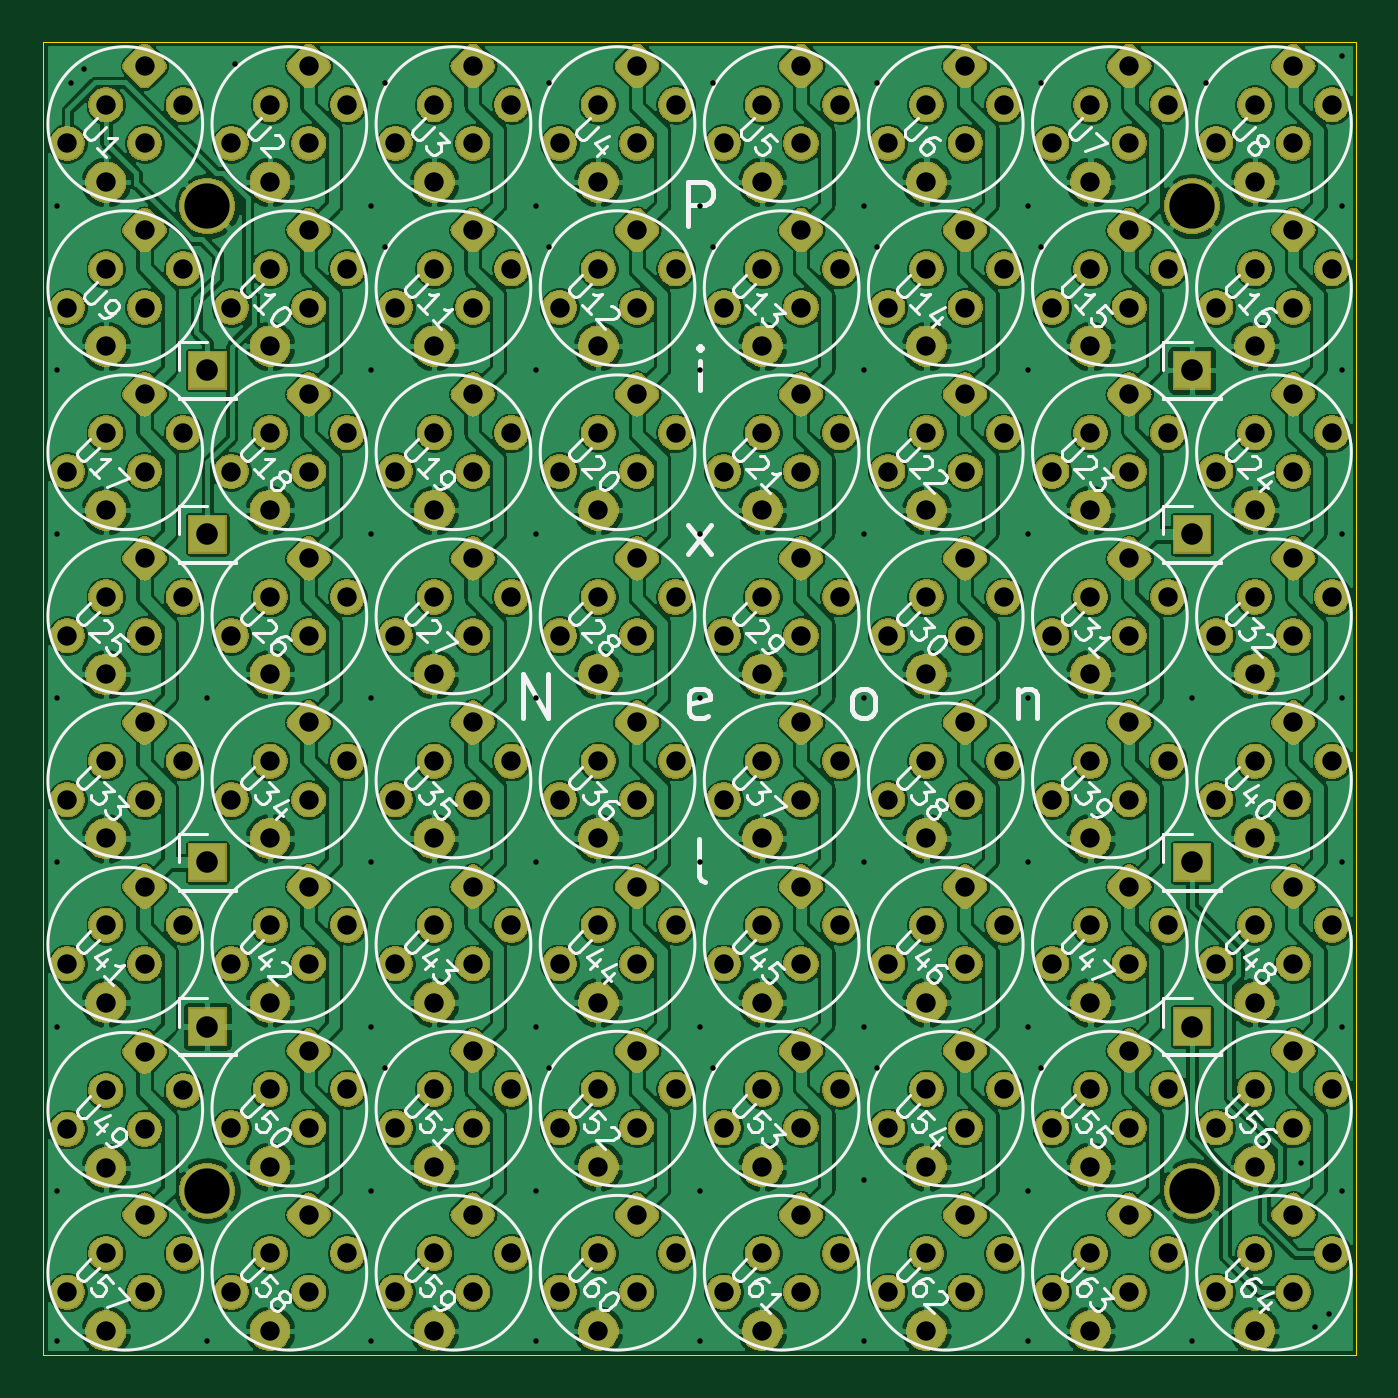
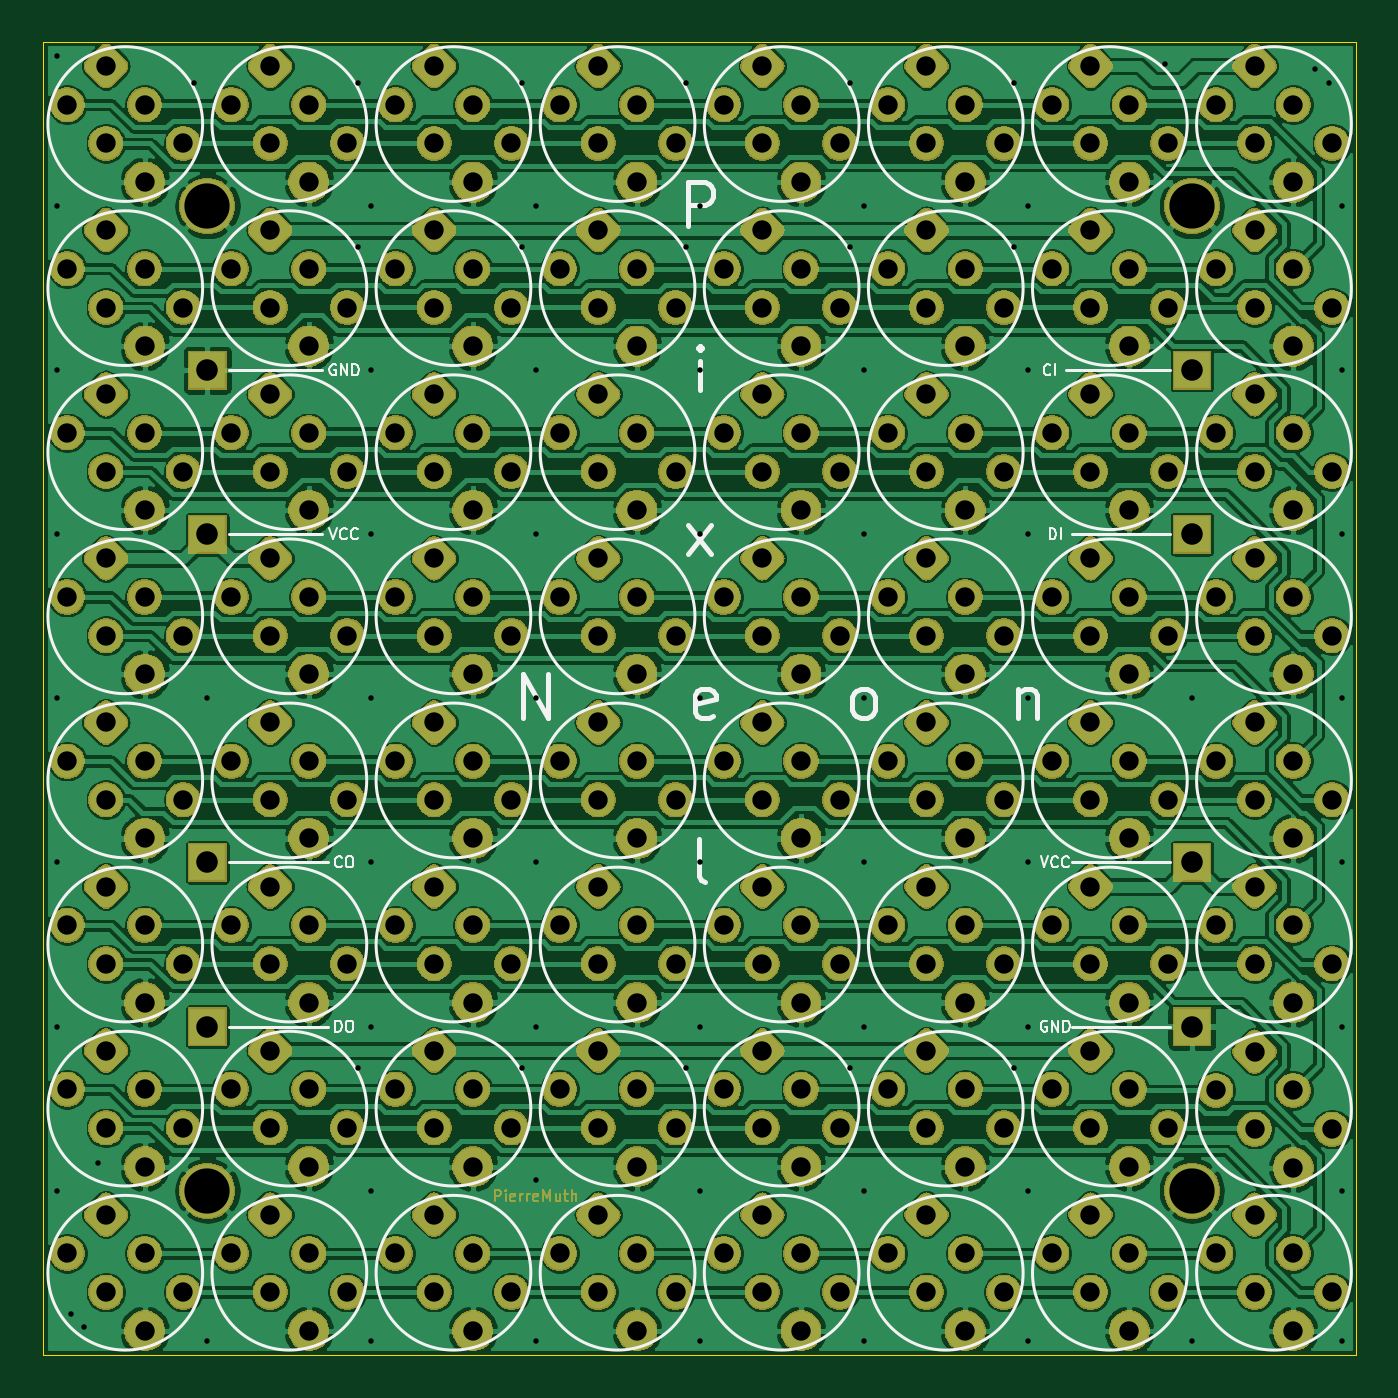
Circuit board: 11 layer files. Board 61.0 x 61.0 mm.
- bottom_copper: neonpixelmatrix-B_Cu.gbr (790252 bytes)
- bottom_mask: neonpixelmatrix-B_Mask.gbr (360906 bytes)
- paste: neonpixelmatrix-B_Paste.gbr (511 bytes)
- bottom_silk: neonpixelmatrix-B_SilkS.gbr (13928 bytes)
- outline: neonpixelmatrix-Edge_Cuts.gbr (711 bytes)
- top_copper: neonpixelmatrix-F_Cu.gbr (1026784 bytes)
- top_mask: neonpixelmatrix-F_Mask.gbr (358566 bytes)
- paste: neonpixelmatrix-F_Paste.gbr (511 bytes)
- top_silk: neonpixelmatrix-F_SilkS.gbr (68014 bytes)
- drill: neonpixelmatrix-NPTH.drl (284 bytes)
- drill: neonpixelmatrix-PTH.drl (8144 bytes)

=== bottom_copper: neonpixelmatrix-B_Cu.gbr (790252 bytes, source omitted) ===
=== bottom_mask: neonpixelmatrix-B_Mask.gbr (360906 bytes, source omitted) ===
=== paste: neonpixelmatrix-B_Paste.gbr ===
G04 #@! TF.GenerationSoftware,KiCad,Pcbnew,(5.1.4)-1*
G04 #@! TF.CreationDate,2020-05-19T09:12:06+02:00*
G04 #@! TF.ProjectId,neonpixelmatrix,6e656f6e-7069-4786-956c-6d6174726978,rev?*
G04 #@! TF.SameCoordinates,Original*
G04 #@! TF.FileFunction,Paste,Bot*
G04 #@! TF.FilePolarity,Positive*
%FSLAX46Y46*%
G04 Gerber Fmt 4.6, Leading zero omitted, Abs format (unit mm)*
G04 Created by KiCad (PCBNEW (5.1.4)-1) date 2020-05-19 09:12:06*
%MOMM*%
%LPD*%
G04 APERTURE LIST*
G04 APERTURE END LIST*
M02*

=== bottom_silk: neonpixelmatrix-B_SilkS.gbr (13928 bytes, source omitted) ===
=== outline: neonpixelmatrix-Edge_Cuts.gbr ===
G04 #@! TF.GenerationSoftware,KiCad,Pcbnew,(5.1.4)-1*
G04 #@! TF.CreationDate,2020-05-19T09:12:06+02:00*
G04 #@! TF.ProjectId,neonpixelmatrix,6e656f6e-7069-4786-956c-6d6174726978,rev?*
G04 #@! TF.SameCoordinates,Original*
G04 #@! TF.FileFunction,Profile,NP*
%FSLAX46Y46*%
G04 Gerber Fmt 4.6, Leading zero omitted, Abs format (unit mm)*
G04 Created by KiCad (PCBNEW (5.1.4)-1) date 2020-05-19 09:12:06*
%MOMM*%
%LPD*%
G04 APERTURE LIST*
%ADD10C,0.050000*%
G04 APERTURE END LIST*
D10*
X163830000Y-74930000D02*
X102870000Y-74930000D01*
X163830000Y-13970000D02*
X163830000Y-74930000D01*
X102870000Y-13970000D02*
X163830000Y-13970000D01*
X102870000Y-74930000D02*
X102870000Y-13970000D01*
M02*

=== top_copper: neonpixelmatrix-F_Cu.gbr (1026784 bytes, source omitted) ===
=== top_mask: neonpixelmatrix-F_Mask.gbr (358566 bytes, source omitted) ===
=== paste: neonpixelmatrix-F_Paste.gbr ===
G04 #@! TF.GenerationSoftware,KiCad,Pcbnew,(5.1.4)-1*
G04 #@! TF.CreationDate,2020-05-19T09:12:06+02:00*
G04 #@! TF.ProjectId,neonpixelmatrix,6e656f6e-7069-4786-956c-6d6174726978,rev?*
G04 #@! TF.SameCoordinates,Original*
G04 #@! TF.FileFunction,Paste,Top*
G04 #@! TF.FilePolarity,Positive*
%FSLAX46Y46*%
G04 Gerber Fmt 4.6, Leading zero omitted, Abs format (unit mm)*
G04 Created by KiCad (PCBNEW (5.1.4)-1) date 2020-05-19 09:12:06*
%MOMM*%
%LPD*%
G04 APERTURE LIST*
G04 APERTURE END LIST*
M02*

=== top_silk: neonpixelmatrix-F_SilkS.gbr (68014 bytes, source omitted) ===
=== drill: neonpixelmatrix-NPTH.drl ===
M48
; DRILL file {KiCad (5.1.4)-1} date 19/05/2020 09:11:53
; FORMAT={-:-/ absolute / inch / decimal}
; #@! TF.CreationDate,2020-05-19T09:11:53+02:00
; #@! TF.GenerationSoftware,Kicad,Pcbnew,(5.1.4)-1
; #@! TF.FileFunction,NonPlated,1,2,NPTH
FMAT,2
INCH
%
G90
G05
T0
M30

=== drill: neonpixelmatrix-PTH.drl (8144 bytes, source omitted) ===
